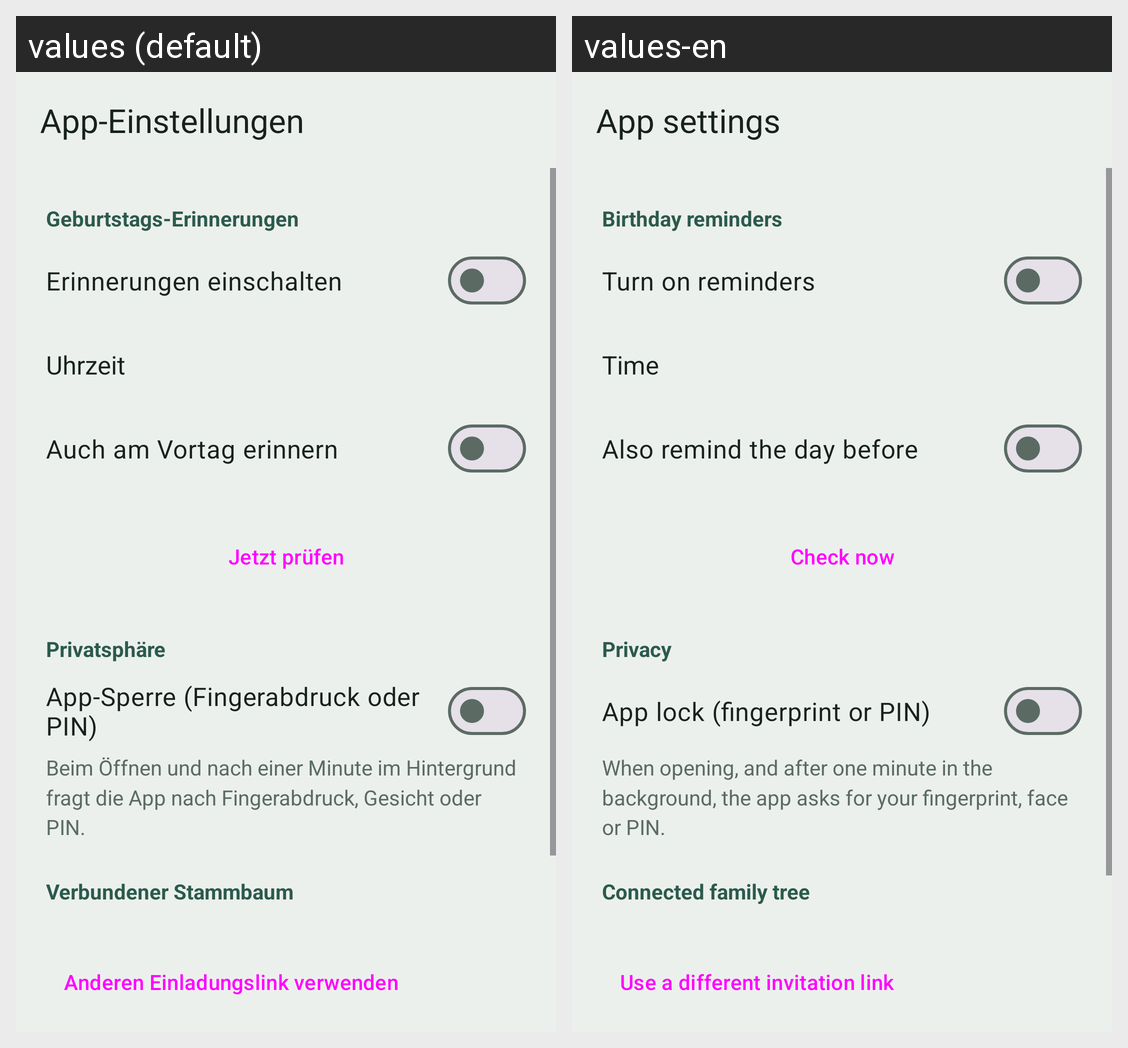

For this localized Android screen grid, give each drawn string resource with its value in every locale shown.
Android screen res/layout/activity_settings.xml rendered under 2 locales, left to right: values (default), values-en. Device: Nexus 5 (rendered at 1080×1920; each locale shown at half size, 540×960, under a caption strip naming it); theme Theme.Stammbaum.
Strings drawn on this screen, with the default value and each locale's value (text and hints the layout hard-codes, and strings that could not be matched under every locale, appear in the picture but are not listed):

settings_title
  values: App-Einstellungen
  values-en: App settings

section_reminders
  values: Geburtstags-Erinnerungen
  values-en: Birthday reminders

reminders_switch
  values: Erinnerungen einschalten
  values-en: Turn on reminders

time_label
  values: Uhrzeit
  values-en: Time

day_before
  values: Auch am Vortag erinnern
  values-en: Also remind the day before

check_button
  values: Jetzt prüfen
  values-en: Check now

section_privacy
  values: Privatsphäre
  values-en: Privacy

lock_switch
  values: App-Sperre (Fingerabdruck oder PIN)
  values-en: App lock (fingerprint or PIN)

lock_hint
  values: Beim Öffnen und nach einer Minute im Hintergrund fragt die App nach Fingerabdruck, Gesicht oder PIN.
  values-en: When opening, and after one minute in the background, the app asks for your fingerprint, face or PIN.

section_link
  values: Verbundener Stammbaum
  values-en: Connected family tree

change_link
  values: Anderen Einladungslink verwenden
  values-en: Use a different invitation link
